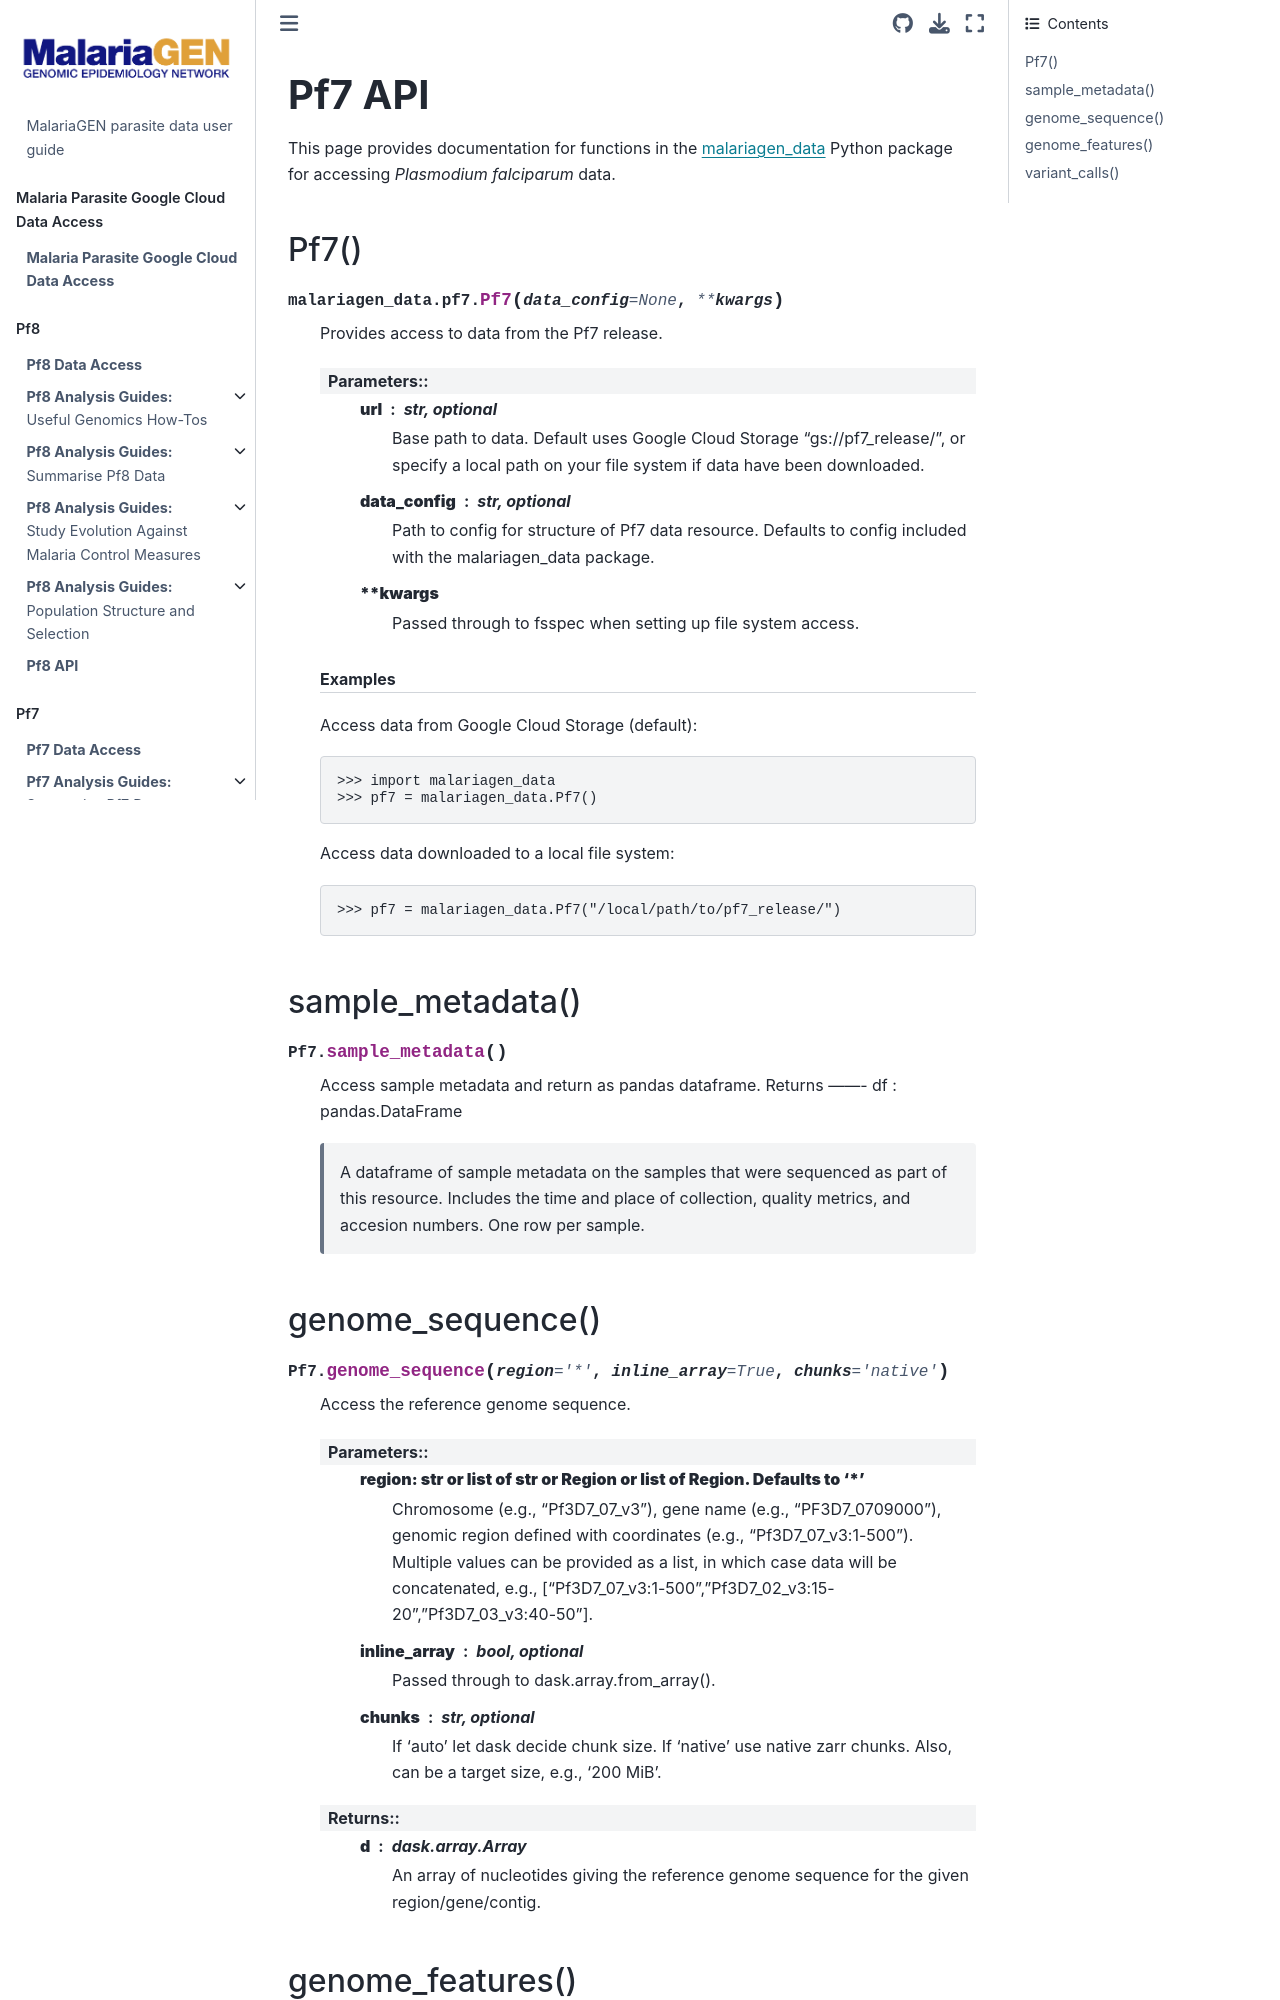

repository: malariagen/parasite-data · page: pf7/api.html · generator: jekyll

# **Pf7 API**

This page provides documentation for functions in the [malariagen_data](https://github.com/malariagen/malariagen-data-python) Python package for accessing _Plasmodium falciparum_ data.

## Pf7()

```{eval-rst}
.. automethod:: malariagen_data.pf7::Pf7
```

## sample_metadata()

```{eval-rst}
.. automethod:: malariagen_data.pf7::Pf7.sample_metadata
```
